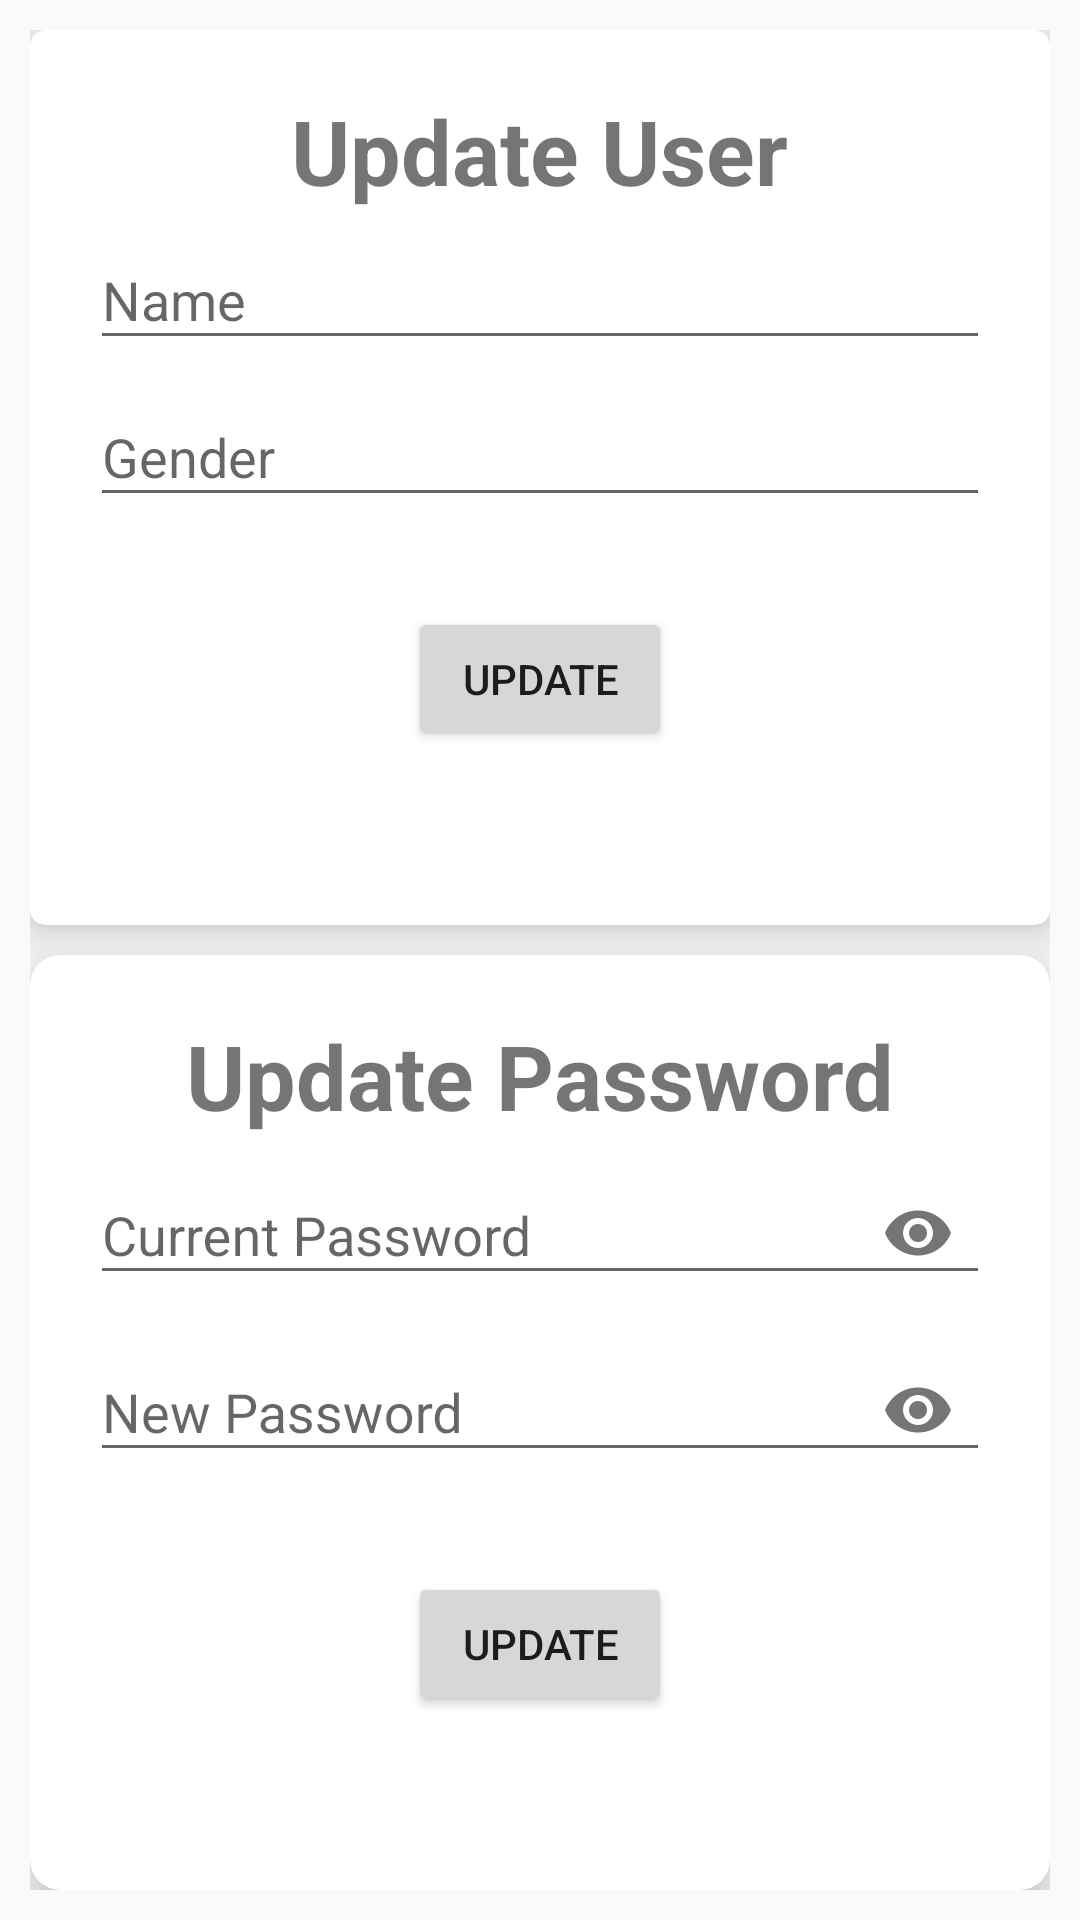

Reconstruct the res/layout file that produces this screen, plus the resources it refers to.
<!-- AndroidManifest.xml: application theme Theme.Retrofit -->
<!-- res/layout/fragment_profile.xml -->
<?xml version="1.0" encoding="utf-8"?>
<FrameLayout xmlns:android="http://schemas.android.com/apk/res/android"
    xmlns:tools="http://schemas.android.com/tools"
    android:layout_width="match_parent"
    android:layout_height="match_parent"
    xmlns:app="http://schemas.android.com/apk/res-auto"
    tools:context=".NavigationFragments.ProfileFragment">

    
    <LinearLayout
        android:layout_width="match_parent"
        android:layout_height="match_parent"
        android:orientation="vertical"
        android:padding="10dp">

        <androidx.cardview.widget.CardView
            android:layout_width="match_parent"
            android:layout_height="wrap_content"
            android:layout_weight="1"
            app:cardCornerRadius="5dp"
            app:cardElevation="8dp">

            <TextView
                android:layout_width="wrap_content"
                android:layout_height="wrap_content"
                android:textSize="30sp"
                android:textStyle="bold"
                android:text="@string/update_user"
                android:layout_marginTop="20dp"
                android:layout_gravity="center_horizontal"/>

            <LinearLayout
                android:layout_width="match_parent"
                android:layout_height="match_parent"
                android:gravity="center"
                android:orientation="vertical"
                android:padding="20dp">

                <com.google.android.material.textfield.TextInputLayout
                    android:layout_width="match_parent"
                    android:layout_height="wrap_content">
                    <com.google.android.material.textfield.TextInputEditText
                        android:layout_width="match_parent"
                        android:layout_height="wrap_content"
                        android:hint="@string/name"
                        android:id="@+id/updateName"/>
                </com.google.android.material.textfield.TextInputLayout>

                <com.google.android.material.textfield.TextInputLayout
                    android:layout_width="match_parent"
                    android:layout_height="wrap_content">
                    <com.google.android.material.textfield.TextInputEditText
                        android:layout_width="match_parent"
                        android:layout_height="wrap_content"
                        android:hint="@string/gender"
                        android:id="@+id/updateGender"/>
                </com.google.android.material.textfield.TextInputLayout>

                <Button
                    android:layout_marginTop="30dp"
                    android:id="@+id/updateProfile"
                    android:layout_width="wrap_content"
                    android:layout_height="wrap_content"
                    android:text="@string/update"/>
            </LinearLayout>

        </androidx.cardview.widget.CardView>

        <androidx.cardview.widget.CardView
            android:layout_marginTop="10dp"
            android:layout_width="match_parent"
            android:layout_height="wrap_content"
            android:layout_weight="1"
            android:padding="10dp"
            app:cardElevation="10dp"
            app:cardCornerRadius="10dp">

            <TextView
                android:layout_width="wrap_content"
                android:layout_height="wrap_content"
                android:textSize="30sp"
                android:textStyle="bold"
                android:text="@string/update_password"
                android:layout_marginTop="20dp"
                android:layout_gravity="center_horizontal"/>

            <LinearLayout
                android:layout_width="match_parent"
                android:layout_height="match_parent"
                android:gravity="center"
                android:orientation="vertical"
                android:padding="20dp">

                <com.google.android.material.textfield.TextInputLayout
                    android:layout_width="match_parent"
                    android:layout_height="wrap_content"
                    app:passwordToggleEnabled="true">
                    <com.google.android.material.textfield.TextInputEditText
                        android:layout_width="match_parent"
                        android:layout_height="wrap_content"
                        android:hint="@string/current"
                        android:inputType="textPassword"
                        android:id="@+id/updateCurrent"/>
                </com.google.android.material.textfield.TextInputLayout>

                <com.google.android.material.textfield.TextInputLayout
                    android:layout_width="match_parent"
                    android:layout_height="wrap_content"
                    app:passwordToggleEnabled="true">
                    <com.google.android.material.textfield.TextInputEditText
                        android:layout_width="match_parent"
                        android:layout_height="wrap_content"
                        android:hint="@string/new_pass"
                        android:inputType="textPassword"
                        android:id="@+id/updateNew"/>
                </com.google.android.material.textfield.TextInputLayout>

                <Button
                    android:layout_marginTop="30dp"
                    android:id="@+id/updatePass"
                    android:layout_width="wrap_content"
                    android:layout_height="wrap_content"
                    android:text="@string/update"/>
            </LinearLayout>

        </androidx.cardview.widget.CardView>

    </LinearLayout>
</FrameLayout>
<!-- resources referenced by this layout -->
<resources>
  <string name="current">Current Password</string>
  <string name="gender">Gender</string>
  <string name="name">Name</string>
  <string name="new_pass">New Password</string>
  <string name="update">UPDATE</string>
  <string name="update_password">Update Password</string>
  <string name="update_user">Update User</string>
  <style name="Theme.Retrofit" parent="Base.Theme.Retrofit" />
  <style name="Base.Theme.Retrofit" parent="Theme.AppCompat.DayNight.DarkActionBar">
          
          
      </style>
</resources>
